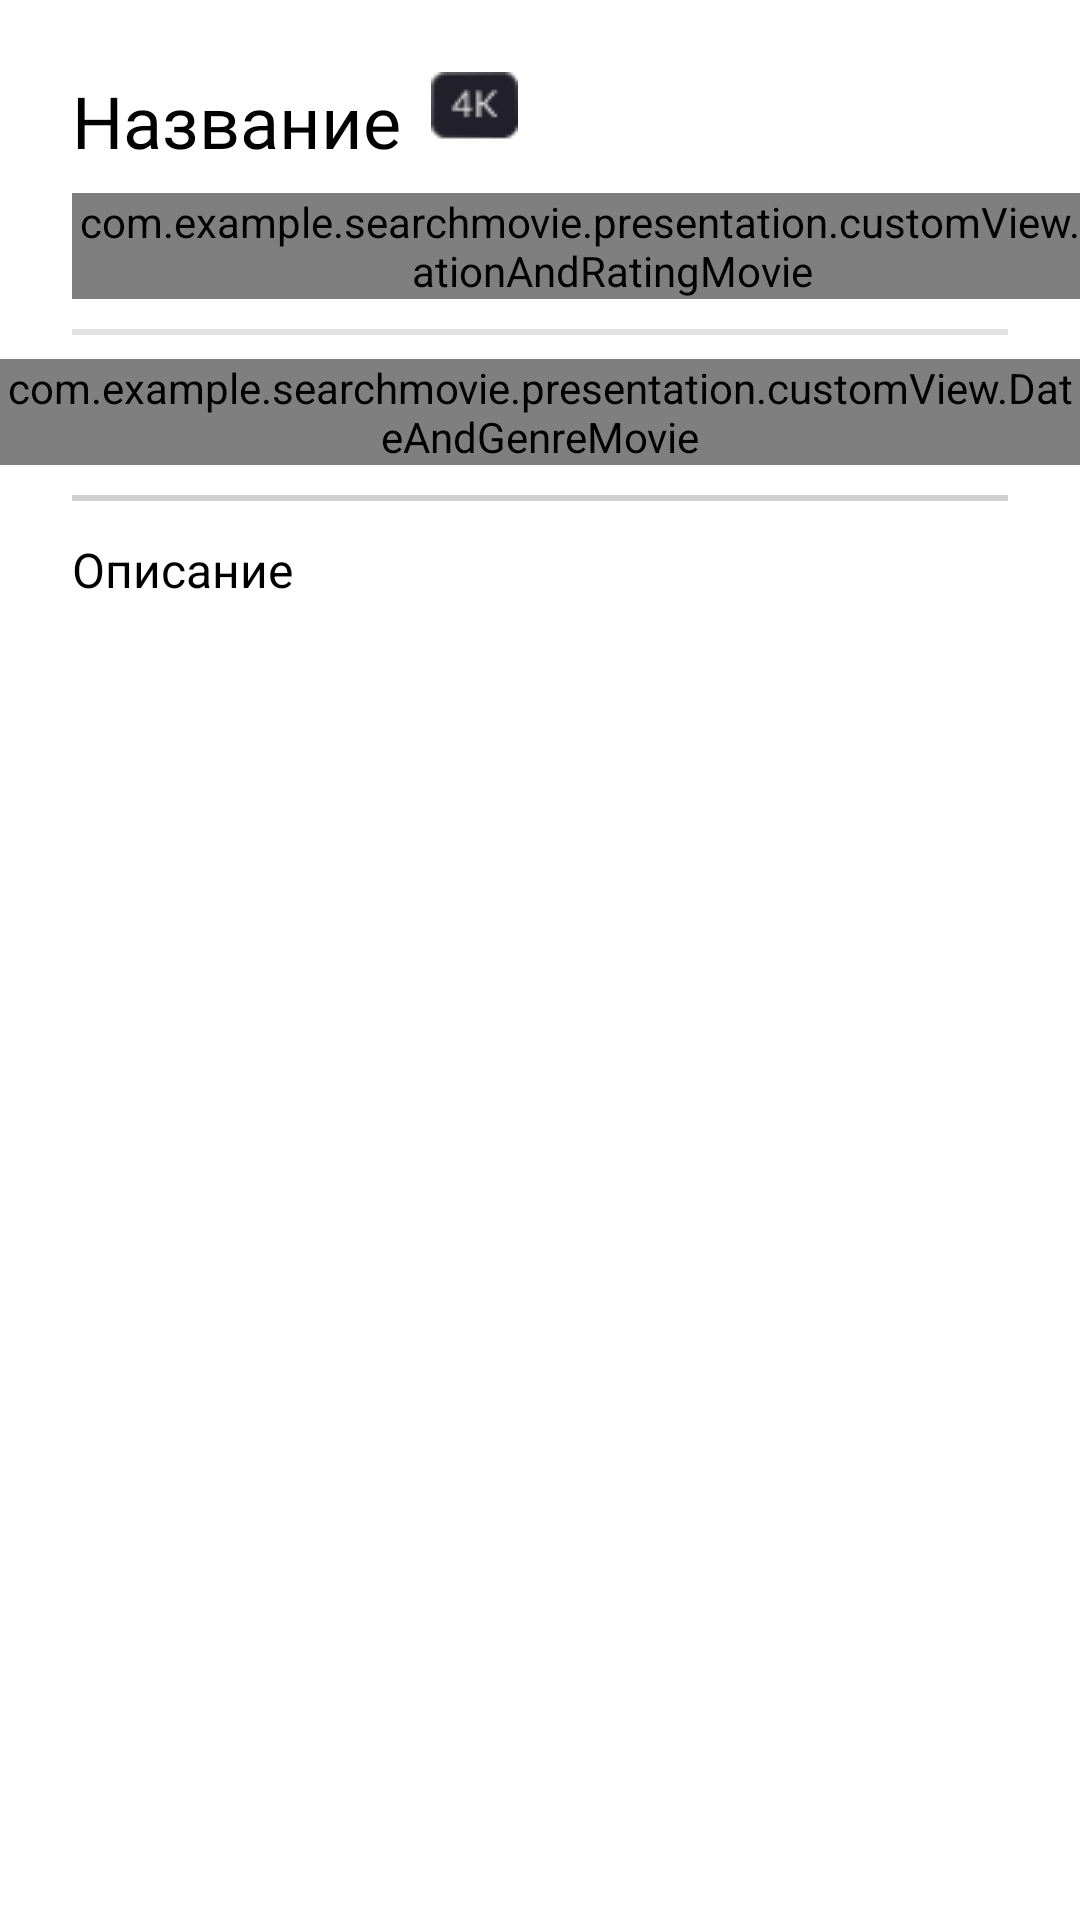

Write the Android layout XML for this screen, with the resource values it uses.
<!-- AndroidManifest.xml: application theme Theme.SearchMovie -->
<!-- res/layout/information_movie.xml -->
<?xml version="1.0" encoding="utf-8"?>
<androidx.constraintlayout.widget.ConstraintLayout xmlns:android="http://schemas.android.com/apk/res/android"
    xmlns:app="http://schemas.android.com/apk/res-auto"
    android:layout_width="match_parent"
    android:layout_height="match_parent">

    <TextView
        android:id="@+id/text_name_in_card_movie"
        android:layout_width="wrap_content"
        android:layout_height="wrap_content"
        android:layout_margin="24dp"
        android:fontFamily="@font/lato_bold"
        android:textColor="@color/black"
        android:text="@string/name"
        android:textSize="@dimen/caption_text_size"
        app:layout_constraintStart_toStartOf="parent"
        app:layout_constraintTop_toTopOf="parent" />

    <ImageView
        android:id="@+id/quality_video_card"
        android:layout_width="wrap_content"
        android:layout_height="wrap_content"
        android:layout_marginStart="10dp"
        android:src="@drawable/quality_video"
        android:visibility="visible"
        app:layout_constraintStart_toEndOf="@id/text_name_in_card_movie"
        app:layout_constraintTop_toTopOf="@id/text_name_in_card_movie" />

    <com.example.searchmovie.presentation.customView.DurationAndRatingMovie
        android:id="@+id/duration_and_rating"
        android:layout_width="wrap_content"
        android:layout_height="wrap_content"
        android:layout_marginTop="8dp"
        android:layout_marginStart="@dimen/margin_start_text"
        app:layout_constraintStart_toStartOf="parent"
        app:layout_constraintTop_toBottomOf="@id/text_name_in_card_movie" />

    <View
        android:id="@+id/first_line"
        android:layout_width="match_parent"
        android:layout_height="2dp"
        android:layout_marginHorizontal="@dimen/margin_start_text"
        android:layout_marginVertical="10dp"
        android:background="@color/gray_shadow_text"
        app:layout_constraintEnd_toEndOf="parent"
        app:layout_constraintStart_toStartOf="parent"
        app:layout_constraintTop_toBottomOf="@id/duration_and_rating" />

    <com.example.searchmovie.presentation.customView.DateAndGenreMovie
        android:id="@+id/date_and_genre"
        android:layout_width="wrap_content"
        android:layout_height="wrap_content"
        android:layout_marginHorizontal="24dp"
        android:layout_marginVertical="10dp"
        app:layout_constraintEnd_toEndOf="parent"
        app:layout_constraintStart_toStartOf="parent"
        app:layout_constraintTop_toTopOf="@id/first_line" />

    <View
        android:id="@+id/second_line"
        android:layout_width="match_parent"
        android:layout_height="2dp"
        android:layout_marginTop="10dp"
        android:layout_marginHorizontal="@dimen/margin_start_text"
        android:background="@color/gray_shadow_image"
        app:layout_constraintEnd_toEndOf="parent"
        app:layout_constraintStart_toStartOf="parent"
        app:layout_constraintTop_toBottomOf="@id/date_and_genre" />

    <TextView
        android:id="@+id/description"
        android:layout_width="wrap_content"
        android:layout_height="wrap_content"
        android:text="@string/description"
        android:layout_marginHorizontal="24dp"
        android:layout_marginTop="12dp"
        android:textColor="@color/black"
        android:textSize="@dimen/section_text_size"
        app:layout_constraintStart_toStartOf="parent"
        app:layout_constraintTop_toBottomOf="@id/second_line"/>

    <TextView
        android:id="@+id/description_movie"
        android:layout_width="match_parent"
        android:layout_height="wrap_content"
        android:layout_marginHorizontal="@dimen/margin_start_text"
        android:text=""
        app:layout_constraintEnd_toEndOf="parent"
        app:layout_constraintStart_toStartOf="parent"
        app:layout_constraintTop_toBottomOf="@id/description" />
</androidx.constraintlayout.widget.ConstraintLayout>
<!-- resources referenced by this layout -->
<resources>
  <color name="black">#FF000000</color>
  <color name="gray_shadow_image">#B3BBBBBB</color>
  <color name="gray_shadow_text">#E2DFDEDE</color>
  <dimen name="caption_text_size">24sp</dimen>
  <dimen name="margin_start_text">24dp</dimen>
  <dimen name="section_text_size">16sp</dimen>
  <!-- drawable quality_video: png bitmap (drawable, 1039 bytes) -->
  <string name="description">Описание</string>
  <string name="name">Название</string>
  <style name="Theme.SearchMovie" parent="Theme.MaterialComponents.DayNight.NoActionBar">
          <item name="colorPrimary">#FF5722</item>
          <item name="colorPrimaryDark">#BF360C</item>
      </style>
</resources>
